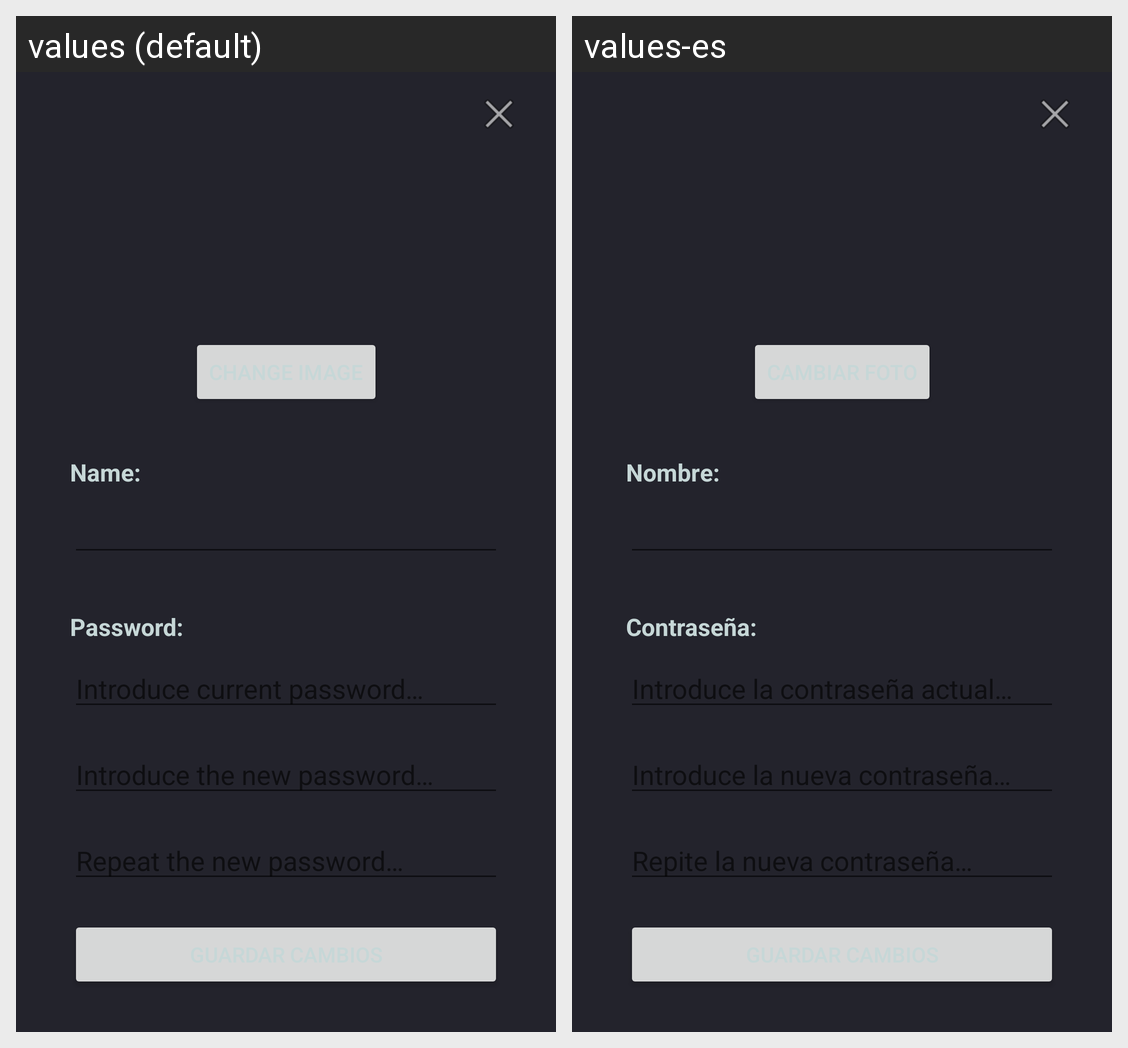

The same Android screen rendered under two of its app's locales, left to right. List the strings drawn on it with the default value and each locale's translation.
Android screen res/layout/fragment_profile_edit.xml rendered under 2 locales, left to right: values (default), values-es. Device: Nexus 5 (rendered at 1080×1920; each locale shown at half size, 540×960, under a caption strip naming it); theme Theme.Dolt.
Strings drawn on this screen, with the default value and each locale's value (text and hints the layout hard-codes, and strings that could not be matched under every locale, appear in the picture but are not listed):

edit_name_label
  values: Name:
  values-es: Nombre:

edit_password_label
  values: Password:
  values-es: Contraseña:

hint_edit_password2
  values: Repeat the new password…
  values-es: Repite la nueva contraseña…
